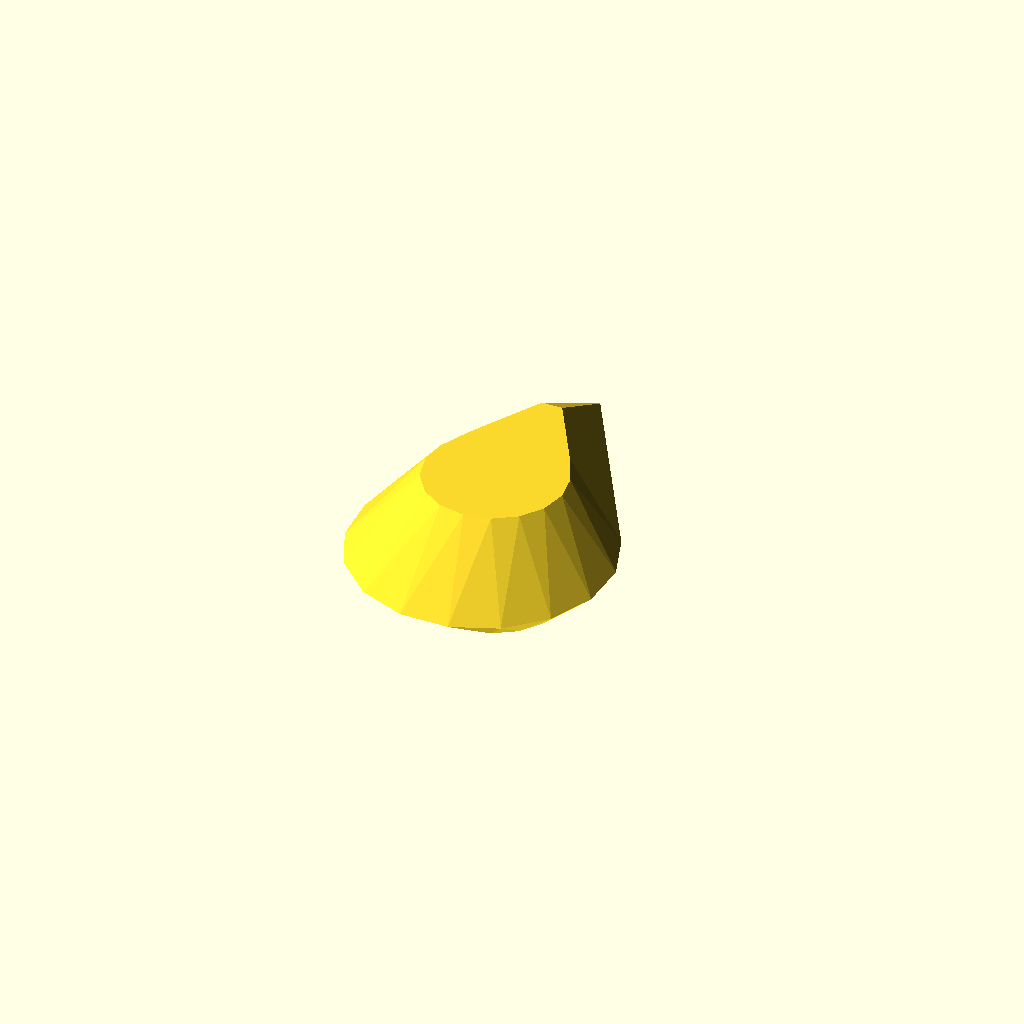
Cell 1: the model at its default parameters.
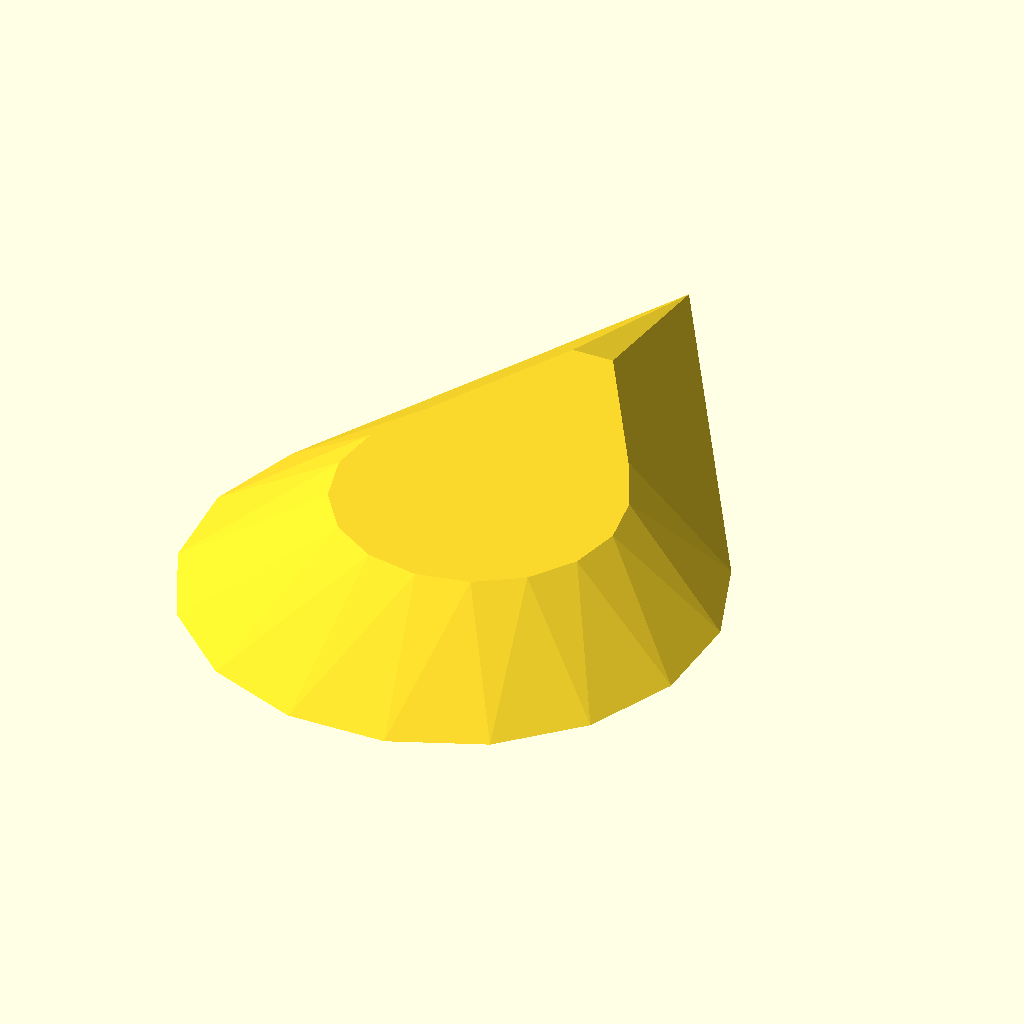
Cell 2: gem_width = 20 (everything else at default).
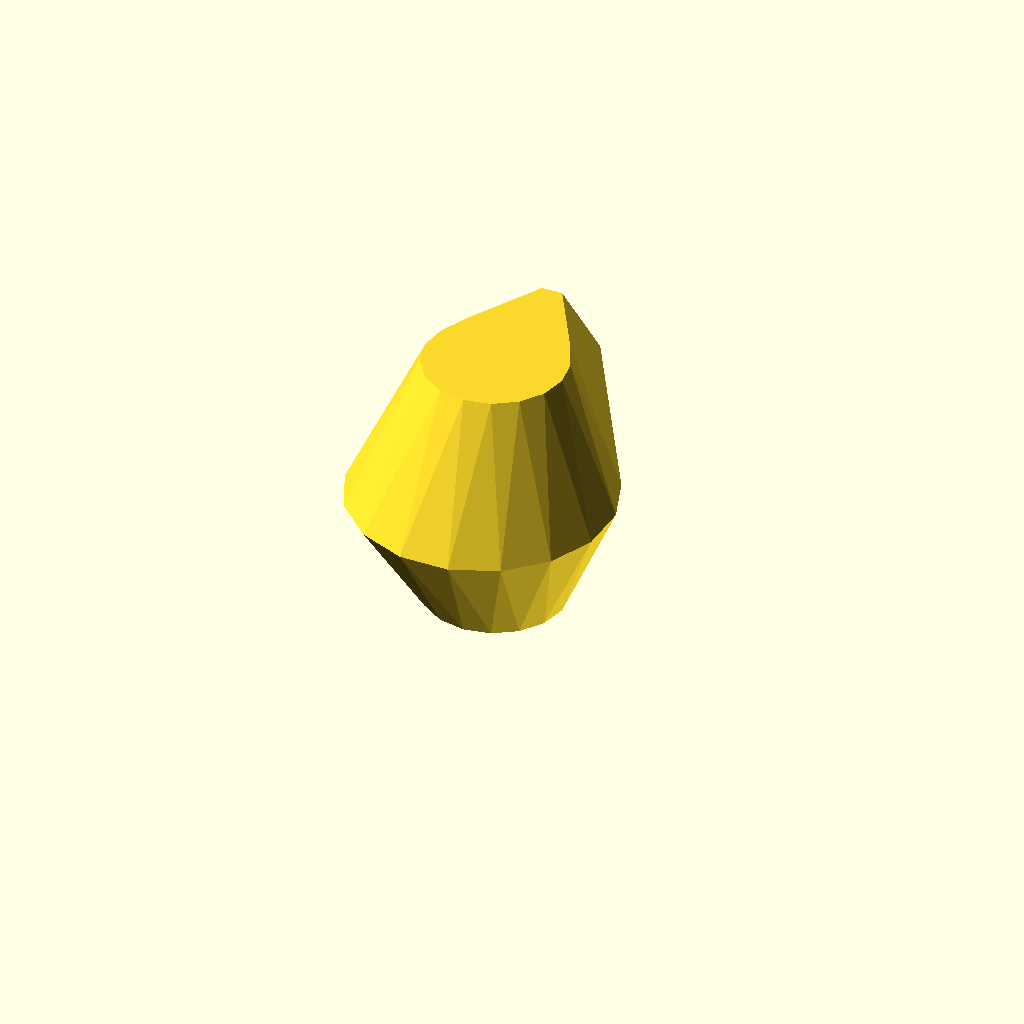
Cell 3: the same model with gem_height = 10.
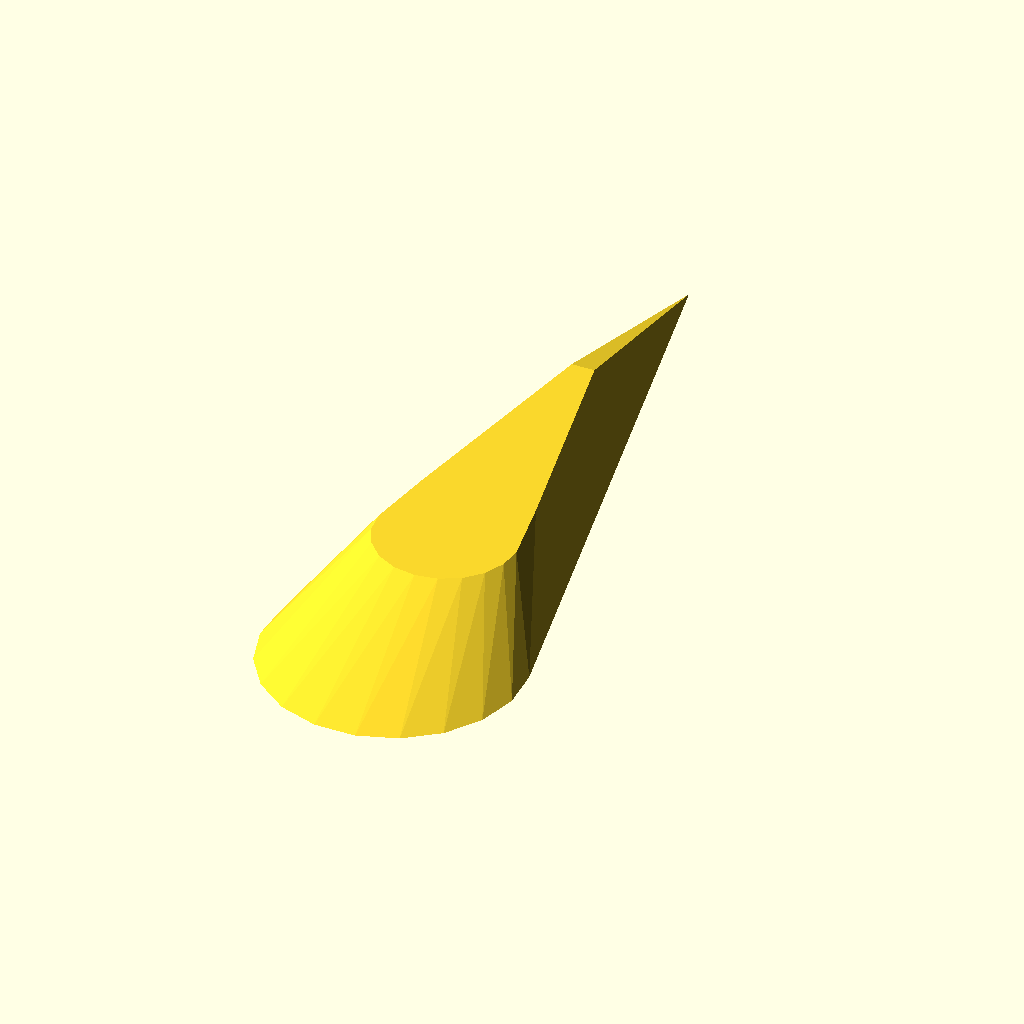
Cell 4: length_ratio = 3 (everything else at default).
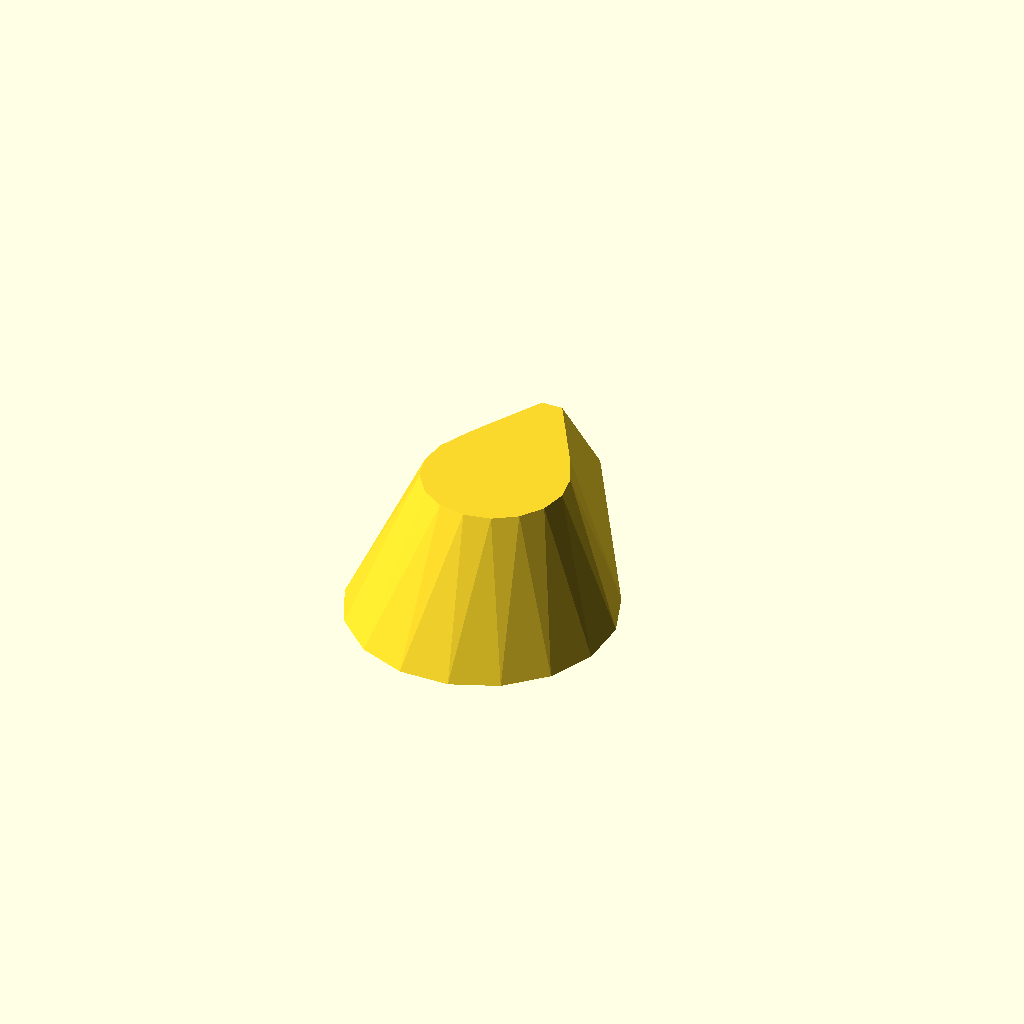
Cell 5 — crown_fraction set to 1, the other parameters unchanged.
All cells are drawn from one camera (rotation 55°, 0°, 25°, orthographic, colour scheme Cornfield), so only the parameter changes between them.
OpenSCAD source file gems/teardrop-gemstone.scad:
/*
 * Teardrop (Pear-Cut) Gemstone
 *
 * A faceted teardrop/pear-shaped gemstone with crown, girdle, and pavilion.
 * Built as a polyhedron with proper triangular facets.
 *
 * Default: 10mm wide, 5mm tall (table to base)
 * Teardrop length auto-calculated from width using length_ratio.
 */

/* [Dimensions] */

// Width across the widest point (mm)
gem_width = 10;

// Total height from table to base (mm)
gem_height = 5;

// Length-to-width ratio (typical pear cut: 1.4-1.7)
length_ratio = 1.5;

/* [Proportions] */

// Crown height as fraction of total height
crown_fraction = 0.50;

// Table/base size as fraction of girdle (0.5 = 50%)
table_ratio = 0.55;

// Number of facets around the girdle
facets = 16;

/* [Orientation] */

// Rotate for printing: 0=upright, 1=table down
orientation = 0; // [0:Base down, 1:Table down]

/* [Hidden] */

gem_length = gem_width * length_ratio;
crown_height = gem_height * crown_fraction;
pavilion_height = gem_height * (1 - crown_fraction);

/*
 * Generate teardrop outline as a list of [x,y] points.
 * Round end at -Y, pointed end at +Y.
 * Points go clockwise when viewed from above.
 */
function teardrop_pts(w, l, n) =
    let(
        r = w / 2,
        cy = -(l / 2 - r),
        tip_y = l / 2,
        d = tip_y - cy,
        tangent_angle = asin(r / d),
        arc_cw_span = 180 + 2 * tangent_angle,
        arc_n = max(3, floor(n * 0.7)),
        taper_n = max(1, floor((n - arc_n) / 2))
    )
    concat(
        [[0, tip_y]],
        [for (i = [1:taper_n])
            let(t = i / (taper_n + 1),
                rt = [r * cos(tangent_angle), cy + r * sin(tangent_angle)])
            [t * rt.x, (1 - t) * tip_y + t * rt.y]
        ],
        [[r * cos(tangent_angle), cy + r * sin(tangent_angle)]],
        [for (i = [1:arc_n - 1])
            let(angle = tangent_angle - i * arc_cw_span / arc_n)
            [r * cos(angle), cy + r * sin(angle)]
        ],
        [[r * cos(180 - tangent_angle), cy + r * sin(180 - tangent_angle)]],
        [for (i = [1:taper_n])
            let(t = i / (taper_n + 1),
                lt = [r * cos(180 - tangent_angle), cy + r * sin(180 - tangent_angle)])
            [(1 - t) * lt.x, (1 - t) * lt.y + t * tip_y]
        ]
    );

/*
 * Midpoints of adjacent vertex pairs, scaled about the origin.
 * This offsets the inner ring by half a facet step, creating
 * the zigzag pattern that gives a brilliant cut its facets.
 */
function midpoints_scaled(pts, s) =
    [for (i = [0:len(pts) - 1])
        let(j = (i + 1) % len(pts))
        [(pts[i].x + pts[j].x) / 2 * s,
         (pts[i].y + pts[j].y) / 2 * s]
    ];

/*
 * Faceted teardrop gemstone as a polyhedron.
 *
 * Three vertex rings:
 *   - Girdle (widest, z=0)
 *   - Table  (smaller, offset half-step, z=crown_height)
 *   - Base   (smaller, offset half-step, z=-pavilion_height)
 *
 * Crown and pavilion each have two rows of triangular facets:
 *   - "Bezel" facets: girdle edge → table/base vertex
 *   - "Star"  facets: table/base edge → girdle vertex
 */
module teardrop_gem() {
    girdle = teardrop_pts(gem_width, gem_length, facets);
    inner = midpoints_scaled(girdle, table_ratio);
    n = len(girdle);

    // Vertex list: girdle, table, base
    vertices = concat(
        [for (p = girdle) [p.x, p.y, 0]],               // 0..n-1
        [for (p = inner)  [p.x, p.y, crown_height]],     // n..2n-1
        [for (p = inner)  [p.x, p.y, -pavilion_height]]  // 2n..3n-1
    );

    faces = concat(
        // Table face (top, clockwise from above = outward normal up)
        [[for (i = [0:n - 1]) n + i]],

        // Crown bezel: girdle[i], table[i], girdle[i+1]
        [for (i = [0:n - 1]) [i, n + i, (i + 1) % n]],

        // Crown star: table[i], table[i+1], girdle[i+1]
        [for (i = [0:n - 1]) [n + i, n + (i + 1) % n, (i + 1) % n]],

        // Pavilion bezel: girdle[i], girdle[i+1], base[i]
        [for (i = [0:n - 1]) [i, (i + 1) % n, 2*n + i]],

        // Pavilion star: base[i], girdle[i+1], base[i+1]
        [for (i = [0:n - 1]) [2*n + i, (i + 1) % n, 2*n + (i + 1) % n]],

        // Base face (bottom, clockwise from below = outward normal down)
        [[for (i = [n - 1:-1:0]) 2*n + i]]
    );

    polyhedron(points = vertices, faces = faces, convexity = 2);
}

// Final placement based on orientation
if (orientation == 0) {
    translate([0, 0, pavilion_height])
        teardrop_gem();
} else {
    translate([0, 0, crown_height])
        mirror([0, 0, 1])
            teardrop_gem();
}
Parameter table extracted from the source (name, type, default, range or options):
gem_width: number, default 10
gem_height: number, default 5
length_ratio: number, default 1.5
crown_fraction: number, default 0.5
table_ratio: number, default 0.55
facets: number, default 16
orientation: number, default 0, options 0, 1
